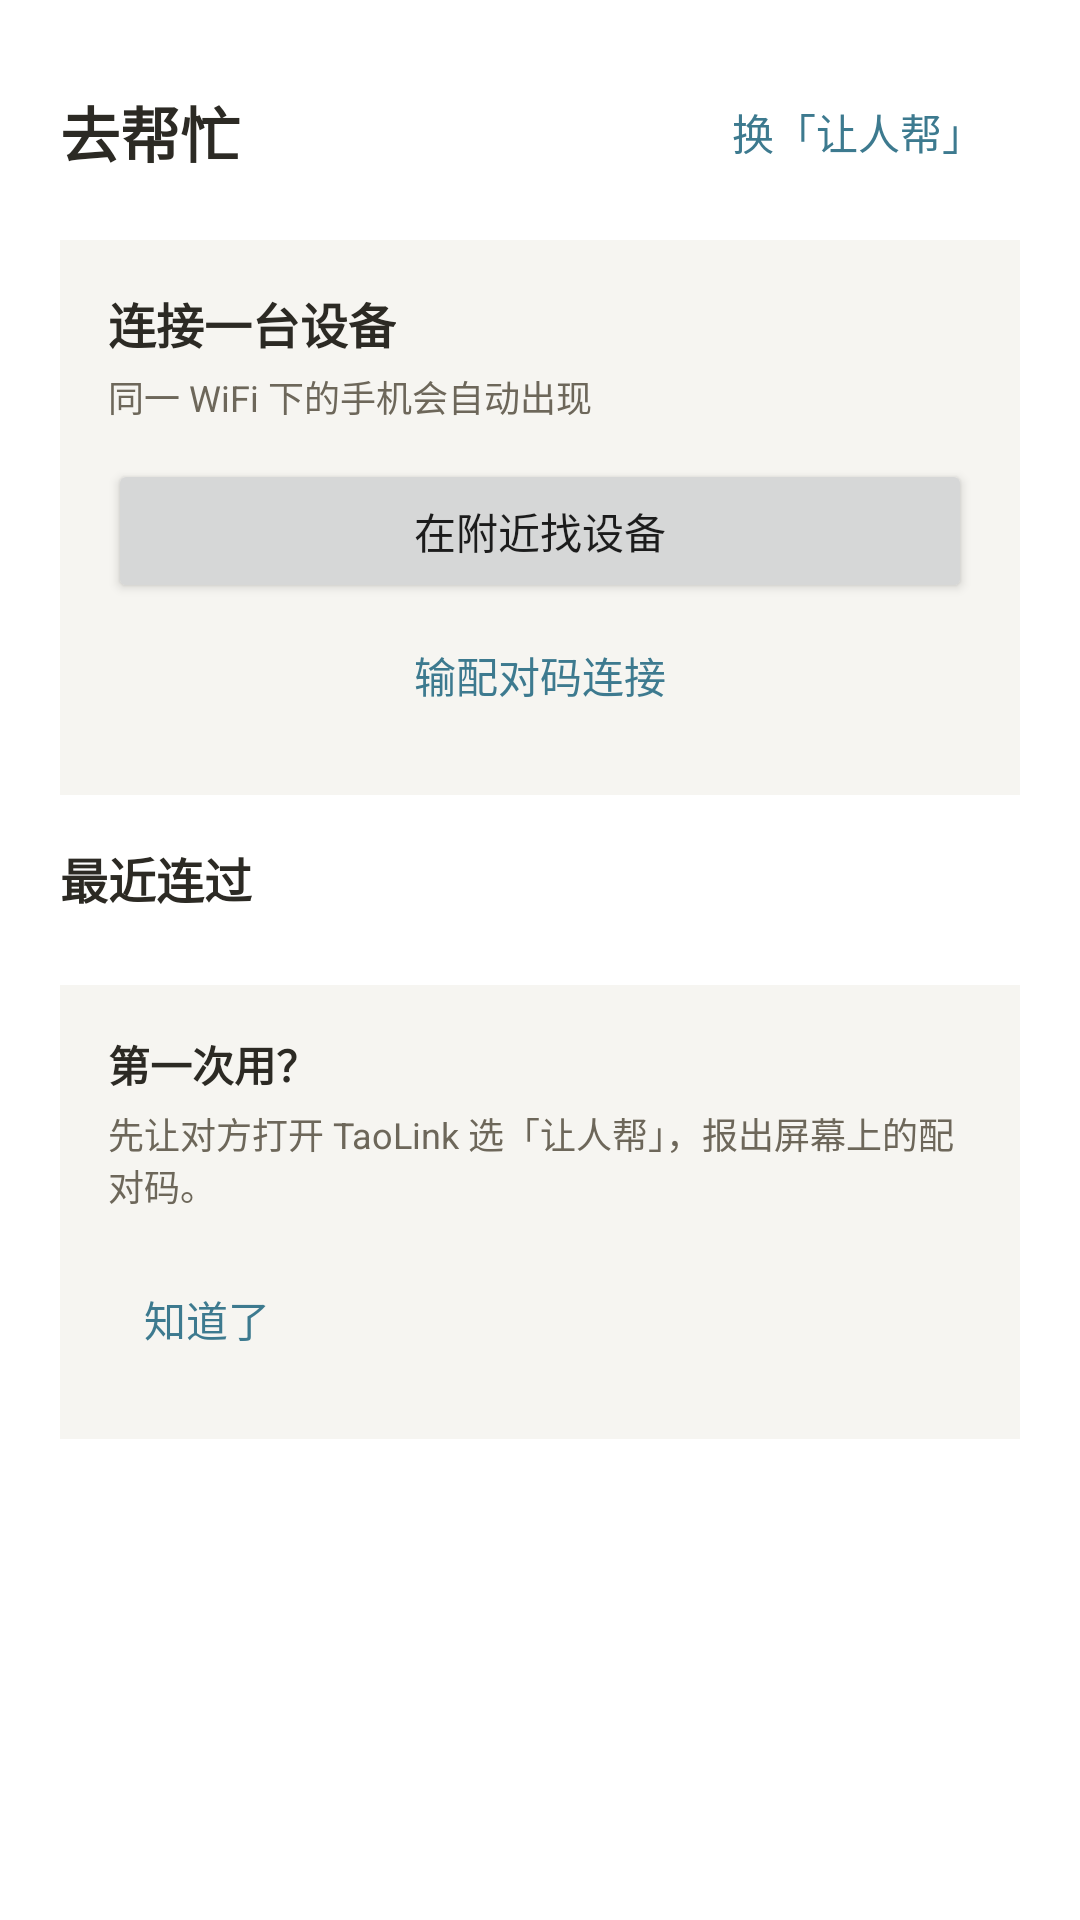

This screen was rendered from an Android layout file. Write that file and the resources it references.
<!-- AndroidManifest.xml: application theme Theme.TaoLink -->
<!-- res/layout/activity_master_home.xml -->
<?xml version="1.0" encoding="utf-8"?>
<ScrollView xmlns:android="http://schemas.android.com/apk/res/android"
    android:layout_width="match_parent"
    android:layout_height="match_parent"
    android:background="#FFFFFF"
    android:fillViewport="true">

    <LinearLayout
        android:layout_width="match_parent"
        android:layout_height="wrap_content"
        android:orientation="vertical"
        android:padding="20dp">

        <LinearLayout
            android:layout_width="match_parent"
            android:layout_height="wrap_content"
            android:gravity="center_vertical"
            android:orientation="horizontal">

            <TextView
                android:id="@+id/master_title"
                android:layout_width="0dp"
                android:layout_height="wrap_content"
                android:layout_weight="1"
                android:text="@string/master_title"
                android:textColor="#2C2A24"
                android:textSize="20sp"
                android:textStyle="bold" />

            <Button
                android:id="@+id/btn_switch_role"
                style="@style/Widget.AppCompat.Button.ButtonBar.AlertDialog"
                android:layout_width="wrap_content"
                android:layout_height="wrap_content"
                android:text="@string/master_switch_controlled" />
        </LinearLayout>

        <LinearLayout
            android:layout_width="match_parent"
            android:layout_height="wrap_content"
            android:layout_marginTop="12dp"
            android:background="#F6F5F1"
            android:orientation="vertical"
            android:padding="16dp">

            <TextView
                android:layout_width="wrap_content"
                android:layout_height="wrap_content"
                android:text="@string/master_connect_card_title"
                android:textColor="#2C2A24"
                android:textSize="16sp"
                android:textStyle="bold" />

            <TextView
                android:layout_width="wrap_content"
                android:layout_height="wrap_content"
                android:layout_marginTop="4dp"
                android:text="@string/master_connect_card_aux"
                android:textColor="#6D675A"
                android:textSize="12sp" />

            <Button
                android:id="@+id/btn_discover"
                android:layout_width="match_parent"
                android:layout_height="wrap_content"
                android:layout_marginTop="12dp"
                android:text="@string/master_find_nearby" />

            <Button
                android:id="@+id/btn_input_code"
                style="@style/Widget.AppCompat.Button.ButtonBar.AlertDialog"
                android:layout_width="match_parent"
                android:layout_height="wrap_content"
                android:text="@string/master_input_code" />
        </LinearLayout>

        <TextView
            android:layout_width="wrap_content"
            android:layout_height="wrap_content"
            android:layout_marginTop="16dp"
            android:text="@string/master_recent_title"
            android:textColor="#2C2A24"
            android:textSize="16sp"
            android:textStyle="bold" />

        <TextView
            android:id="@+id/recent_empty"
            android:layout_width="match_parent"
            android:layout_height="wrap_content"
            android:layout_marginTop="8dp"
            android:background="#F6F5F1"
            android:padding="16dp"
            android:text="@string/master_empty_recent"
            android:textColor="#6D675A"
            android:textSize="12sp"
            android:visibility="gone" />

        <LinearLayout
            android:id="@+id/recent_list"
            android:layout_width="match_parent"
            android:layout_height="wrap_content"
            android:layout_marginTop="8dp"
            android:background="#F6F5F1"
            android:orientation="vertical"
            android:paddingLeft="16dp"
            android:paddingRight="16dp" />

        <LinearLayout
            android:id="@+id/first_tip"
            android:layout_width="match_parent"
            android:layout_height="wrap_content"
            android:layout_marginTop="16dp"
            android:background="#F6F5F1"
            android:orientation="vertical"
            android:padding="16dp">

            <TextView
                android:layout_width="wrap_content"
                android:layout_height="wrap_content"
                android:text="@string/master_first_tip_title"
                android:textColor="#2C2A24"
                android:textSize="14sp"
                android:textStyle="bold" />

            <TextView
                android:layout_width="wrap_content"
                android:layout_height="wrap_content"
                android:layout_marginTop="4dp"
                android:layout_marginBottom="12dp"
                android:text="@string/master_first_tip_body"
                android:textColor="#6D675A"
                android:textSize="12sp" />

            <Button
                android:id="@+id/btn_tip_ok"
                style="@style/Widget.AppCompat.Button.ButtonBar.AlertDialog"
                android:layout_width="wrap_content"
                android:layout_height="wrap_content"
                android:text="@string/master_first_tip_ok" />
        </LinearLayout>
    </LinearLayout>
</ScrollView>
<!-- resources referenced by this layout -->
<resources>
  <string name="master_connect_card_aux">同一 WiFi 下的手机会自动出现</string>
  <string name="master_connect_card_title">连接一台设备</string>
  <string name="master_empty_recent">还没有连过设备。先在附近找一台，或输配对码连接。</string>
  <string name="master_find_nearby">在附近找设备</string>
  <string name="master_first_tip_body">先让对方打开 TaoLink 选「让人帮」，报出屏幕上的配对码。</string>
  <string name="master_first_tip_ok">知道了</string>
  <string name="master_first_tip_title">第一次用？</string>
  <string name="master_input_code">输配对码连接</string>
  <string name="master_recent_title">最近连过</string>
  <string name="master_switch_controlled">换「让人帮」</string>
  <string name="master_title">去帮忙</string>
  <style name="Theme.TaoLink" parent="Theme.AppCompat.Light.NoActionBar">
          <item name="android:windowBackground">@color/brand_bg</item>
          <item name="android:statusBarColor">@color/brand_bg</item>
          <item name="android:windowLightStatusBar">true</item>
          <item name="colorPrimary">@color/brand_accent</item>
          <item name="colorAccent">@color/brand_accent</item>
          <item name="android:windowOptOutEdgeToEdgeEnforcement" tools:targetApi="35">true</item>
          
          <item name="android:fitsSystemWindows">true</item>
      </style>
  <color name="brand_bg">#FFFFFF</color>
  <color name="brand_accent">#3D7A8F</color>
</resources>
